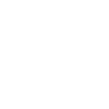
t = 0.00 s
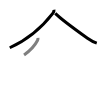
t = 2.50 s
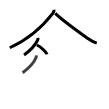
t = 4.75 s
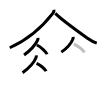
t = 7.25 s
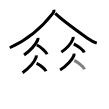
t = 9.50 s
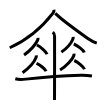
t = 12.00 s

The animated SVG that drew these frames (rendered in a browser with its animation timeline set to each time). Animation: 12 SMIL elements (animate=12); one cycle of 12.00 s.

<svg width="109px" height="109px" viewBox="0 0 px 109px" xmlns="http://www.w3.org/2000/svg" xmlns:xlink="http://www.w3.org/1999/xlink" xml:space="preserve" version="1.1"  baseProfile="full">
<path d="M53.99,9.75c0.12,0.89-0.15,2.25-1,3.35C46.5,21.5,32,37.75,9.75,47.75" style="fill:none;stroke:black;stroke-width:3;opacity:0">
  <animate attributeType="CSS" attributeName="opacity" from="0" to="1" begin="0s" dur="1s" repeatCount="0" fill="freeze" />
</path>
<path d="M55.25,13.38c4.8,4.77,22.51,17.93,31.54,24.38c3.36,2.4,5.21,3.88,9.96,5.35" style="fill:none;stroke:black;stroke-width:3;opacity:0">
  <animate attributeType="CSS" attributeName="opacity" from="0" to="1" begin="1s" dur="1s" repeatCount="0" fill="freeze" />
</path>
<path d="M38.02,37.89c0.1,1.04-0.06,1.66-0.55,2.6c-1.91,3.71-6.38,9.47-13.41,14.47" style="fill:none;stroke:black;stroke-width:3;opacity:0">
  <animate attributeType="CSS" attributeName="opacity" from="0" to="1" begin="2s" dur="1s" repeatCount="0" fill="freeze" />
</path>
<path d="M36.88,45c3.59,1.63,9.28,6.69,10.18,9.22" style="fill:none;stroke:black;stroke-width:3;opacity:0">
  <animate attributeType="CSS" attributeName="opacity" from="0" to="1" begin="3s" dur="1s" repeatCount="0" fill="freeze" />
</path>
<path d="M36.27,55.39c0.11,0.83,0,1.63-0.33,2.38c-1.38,3.55-5.99,9.51-13.37,14.95" style="fill:none;stroke:black;stroke-width:3;opacity:0">
  <animate attributeType="CSS" attributeName="opacity" from="0" to="1" begin="4s" dur="1s" repeatCount="0" fill="freeze" />
</path>
<path d="M36.5,63.38c3.37,1.38,8.71,5.69,9.56,7.84" style="fill:none;stroke:black;stroke-width:3;opacity:0">
  <animate attributeType="CSS" attributeName="opacity" from="0" to="1" begin="5s" dur="1s" repeatCount="0" fill="freeze" />
</path>
<path d="M73.16,36.89c0.11,0.82,0,1.59-0.33,2.32c-1.29,3.16-5.57,8.7-11.45,12.91" style="fill:none;stroke:black;stroke-width:3;opacity:0">
  <animate attributeType="CSS" attributeName="opacity" from="0" to="1" begin="6s" dur="1s" repeatCount="0" fill="freeze" />
</path>
<path d="M73.75,44c3.72,1.49,9.62,6.14,10.55,8.47" style="fill:none;stroke:black;stroke-width:3;opacity:0">
  <animate attributeType="CSS" attributeName="opacity" from="0" to="1" begin="7s" dur="1s" repeatCount="0" fill="freeze" />
</path>
<path d="M74.02,53.64c0.11,0.86-0.02,1.66-0.4,2.42c-1.53,3.53-6.7,9.89-13.56,13.91" style="fill:none;stroke:black;stroke-width:3;opacity:0">
  <animate attributeType="CSS" attributeName="opacity" from="0" to="1" begin="8s" dur="1s" repeatCount="0" fill="freeze" />
</path>
<path d="M74.25,60.5c3.64,1.54,9.4,6.32,10.31,8.72" style="fill:none;stroke:black;stroke-width:3;opacity:0">
  <animate attributeType="CSS" attributeName="opacity" from="0" to="1" begin="9s" dur="1s" repeatCount="0" fill="freeze" />
</path>
<path d="M15.31,78.74c3.16,0.98,7.31,0.75,10.56,0.39c16.2-1.77,38.59-3.46,54.88-3.94c3.66-0.11,7.58,0.17,11.19,0.84" style="fill:none;stroke:black;stroke-width:3;opacity:0">
  <animate attributeType="CSS" attributeName="opacity" from="0" to="1" begin="10s" dur="1s" repeatCount="0" fill="freeze" />
</path>
<path d="M52.83,32.12c0.67,0.63,1.74,1.87,1.74,4.17c0,11.59,0.05,42.86-0.04,57.22c-0.02,2.79-0.03,5.03-0.03,6.5" style="fill:none;stroke:black;stroke-width:3;opacity:0">
  <animate attributeType="CSS" attributeName="opacity" from="0" to="1" begin="11s" dur="1s" repeatCount="0" fill="freeze" />
</path>
</svg>
